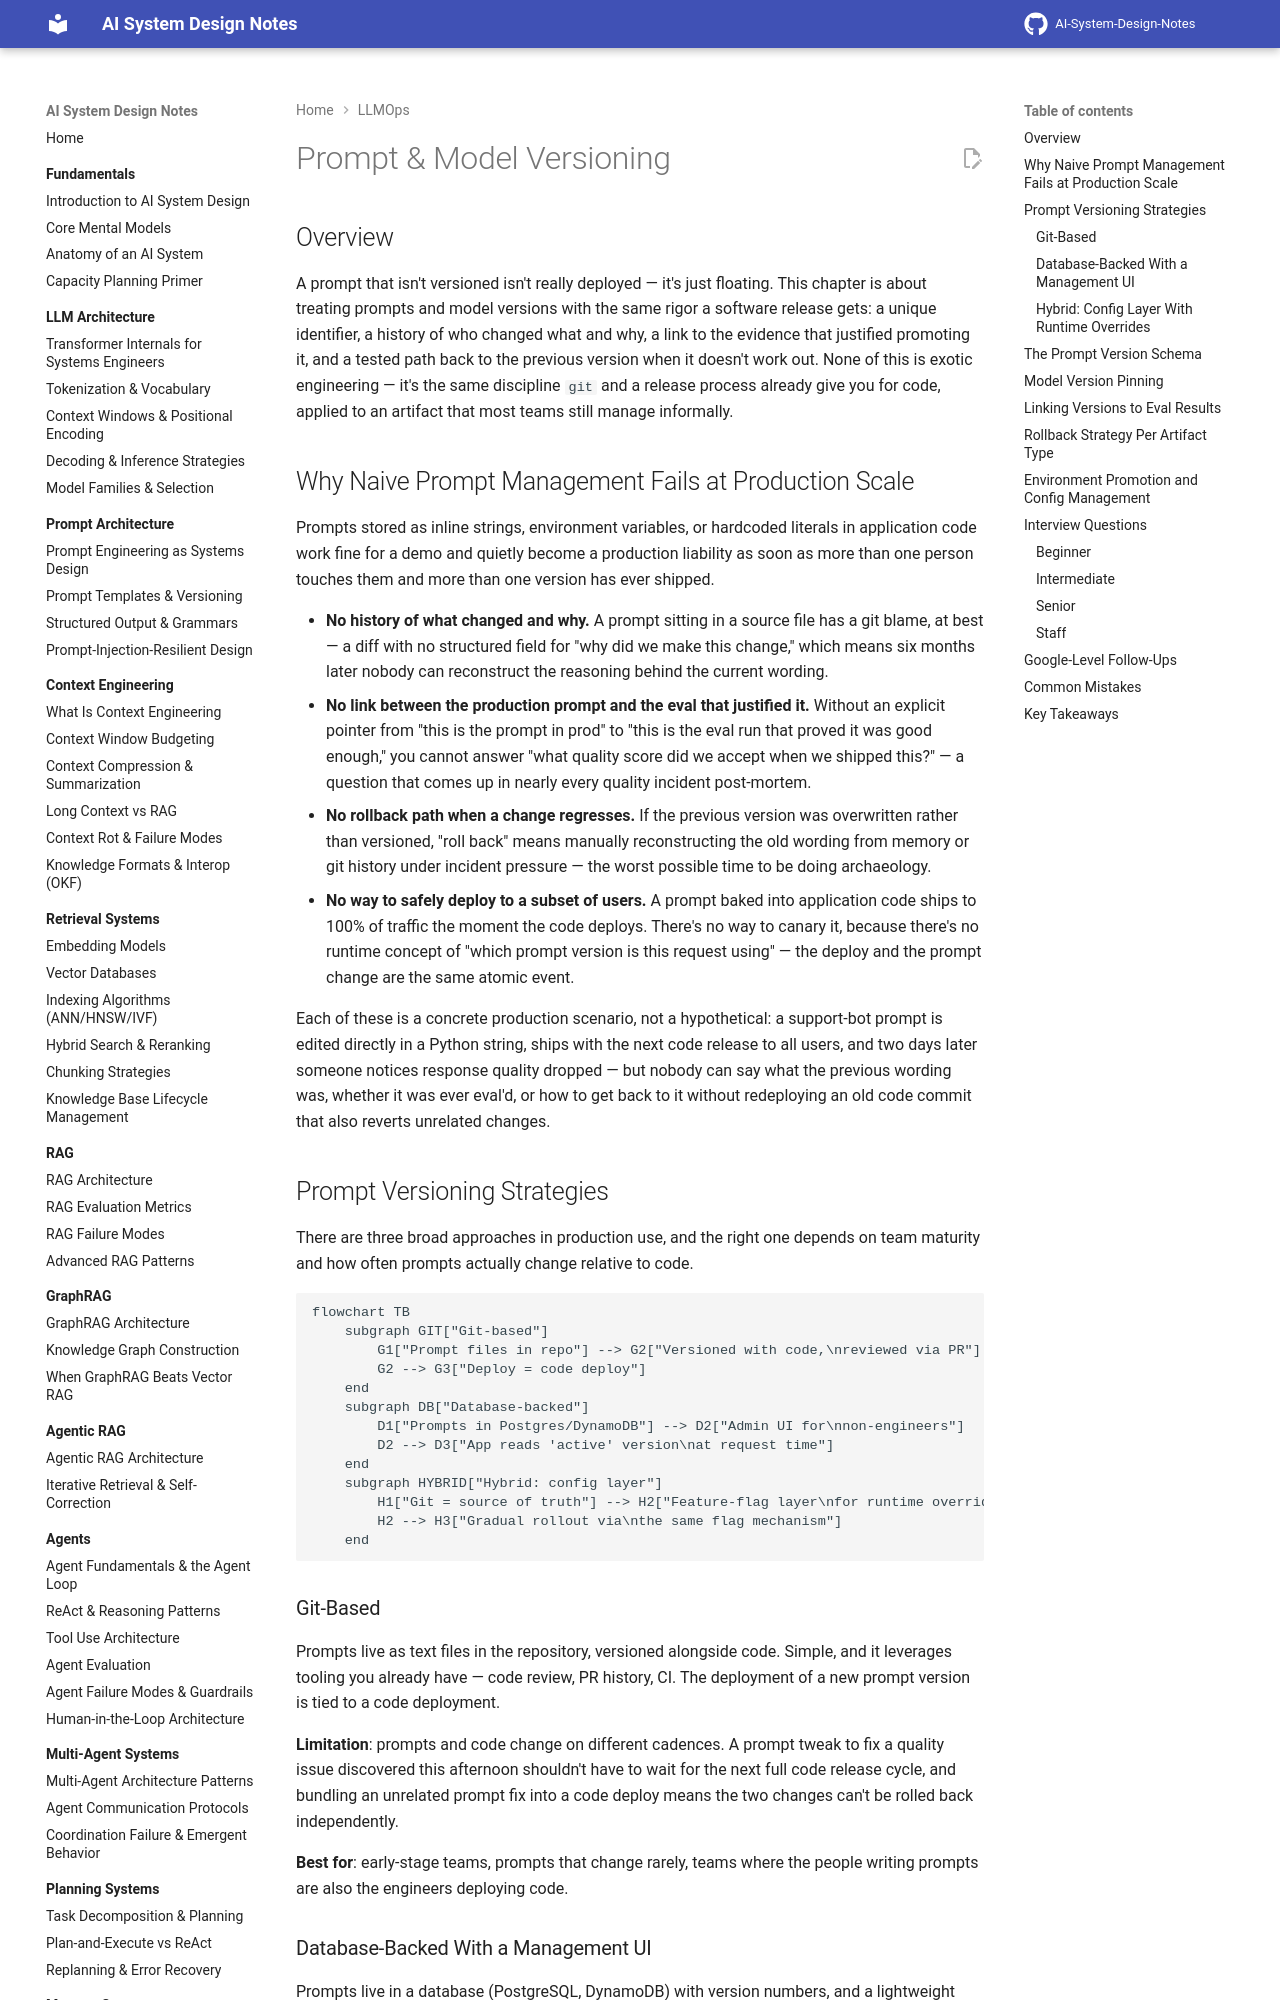

repository: GyanendraChaubey/AI-System-Design-Notes · page: 18-llmops/02-prompt-and-model-versioning/index.html · generator: mkdocs

# Prompt & Model Versioning

## Overview

A prompt that isn't versioned isn't really deployed — it's just floating. This chapter is about treating prompts and model versions with the same rigor a software release gets: a unique identifier, a history of who changed what and why, a link to the evidence that justified promoting it, and a tested path back to the previous version when it doesn't work out. None of this is exotic engineering — it's the same discipline `git` and a release process already give you for code, applied to an artifact that most teams still manage informally.

## Why Naive Prompt Management Fails at Production Scale

Prompts stored as inline strings, environment variables, or hardcoded literals in application code work fine for a demo and quietly become a production liability as soon as more than one person touches them and more than one version has ever shipped.

- **No history of what changed and why.** A prompt sitting in a source file has a git blame, at best — a diff with no structured field for "why did we make this change," which means six months later nobody can reconstruct the reasoning behind the current wording.
- **No link between the production prompt and the eval that justified it.** Without an explicit pointer from "this is the prompt in prod" to "this is the eval run that proved it was good enough," you cannot answer "what quality score did we accept when we shipped this?" — a question that comes up in nearly every quality incident post-mortem.
- **No rollback path when a change regresses.** If the previous version was overwritten rather than versioned, "roll back" means manually reconstructing the old wording from memory or git history under incident pressure — the worst possible time to be doing archaeology.
- **No way to safely deploy to a subset of users.** A prompt baked into application code ships to 100% of traffic the moment the code deploys. There's no way to canary it, because there's no runtime concept of "which prompt version is this request using" — the deploy and the prompt change are the same atomic event.

Each of these is a concrete production scenario, not a hypothetical: a support-bot prompt is edited directly in a Python string, ships with the next code release to all users, and two days later someone notices response quality dropped — but nobody can say what the previous wording was, whether it was ever eval'd, or how to get back to it without redeploying an old code commit that also reverts unrelated changes.

## Prompt Versioning Strategies

There are three broad approaches in production use, and the right one depends on team maturity and how often prompts actually change relative to code.

```mermaid
flowchart TB
    subgraph GIT["Git-based"]
        G1["Prompt files in repo"] --> G2["Versioned with code,\nreviewed via PR"]
        G2 --> G3["Deploy = code deploy"]
    end
    subgraph DB["Database-backed"]
        D1["Prompts in Postgres/DynamoDB"] --> D2["Admin UI for\nnon-engineers"]
        D2 --> D3["App reads 'active' version\nat request time"]
    end
    subgraph HYBRID["Hybrid: config layer"]
        H1["Git = source of truth"] --> H2["Feature-flag layer\nfor runtime override"]
        H2 --> H3["Gradual rollout via\nthe same flag mechanism"]
    end
```

### Git-Based

Prompts live as text files in the repository, versioned alongside code. Simple, and it leverages tooling you already have — code review, PR history, CI. The deployment of a new prompt version is tied to a code deployment.

**Limitation**: prompts and code change on different cadences. A prompt tweak to fix a quality issue discovered this afternoon shouldn't have to wait for the next full code release cycle, and bundling an unrelated prompt fix into a code deploy means the two changes can't be rolled back independently.

**Best for**: early-stage teams, prompts that change rarely, teams where the people writing prompts are also the engineers deploying code.
